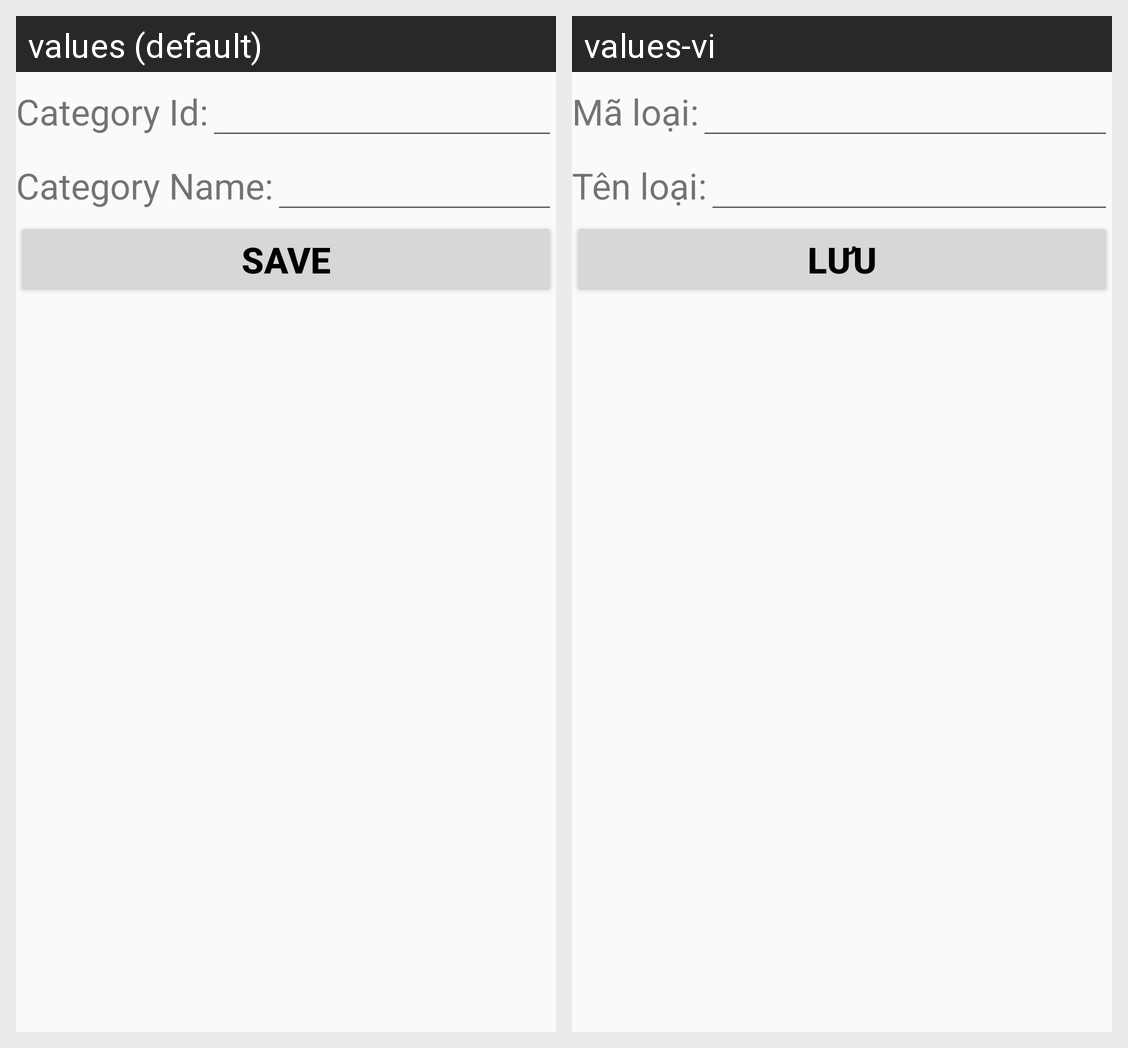

This grid shows one Android layout under two languages. Give, for every string resource on the screen, its name, the default text and each shown locale's text.
Android screen res/layout/activity_phan_loai.xml rendered under 2 locales, left to right: values (default), values-vi. Device: Nexus 5 (rendered at 1080×1920; each locale shown at half size, 540×960, under a caption strip naming it); theme Theme.QLSach.
Strings drawn on this screen, with the default value and each locale's value (text and hints the layout hard-codes, and strings that could not be matched under every locale, appear in the picture but are not listed):

maloai
  values: Category Id:
  values-vi: Mã loại:

tenloai
  values: Category Name:
  values-vi: Tên loại:

s_luu
  values: Save
  values-vi: Lưu
